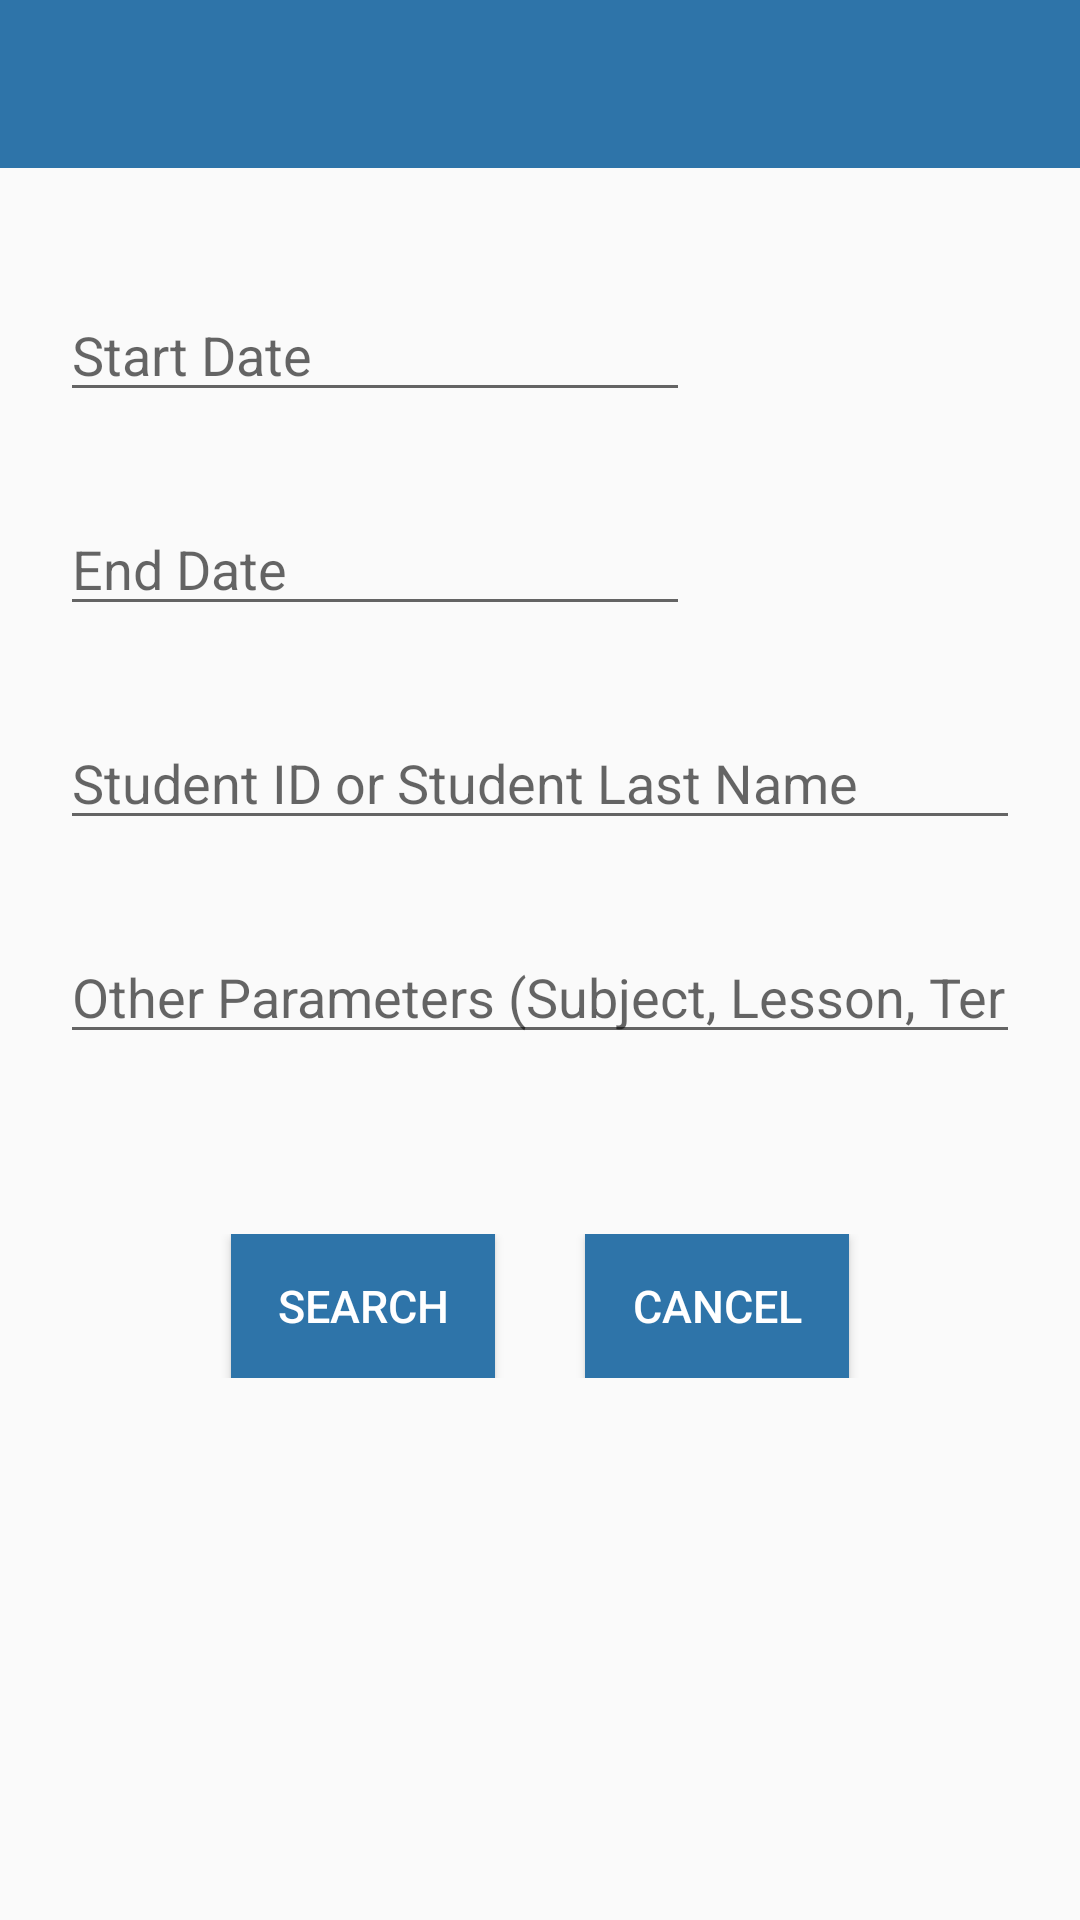

Write the Android layout XML for this screen, with the resource values it uses.
<!-- AndroidManifest.xml: application theme AppTheme -->
<!-- res/layout/activity_find_log.xml -->
<?xml version="1.0" encoding="utf-8"?>

<LinearLayout xmlns:android="http://schemas.android.com/apk/res/android"
    xmlns:app="http://schemas.android.com/apk/res-auto"
    xmlns:tools="http://schemas.android.com/tools"
    android:layout_width="match_parent"
    android:layout_height="match_parent"
    android:orientation="vertical"
    tools:context="com.unesco.smla.FindLog">

    <include
        android:id="@+id/find_log"
        layout="@layout/app_bar"
        />

    <ScrollView
        android:layout_width="match_parent"
        android:layout_height="match_parent"
        android:layout_below="@+id/find_log">

        <LinearLayout
            android:layout_width="match_parent"
            android:layout_height="wrap_content"
            android:orientation="vertical"
            android:padding="20dp">


            <EditText
                android:id="@+id/startDate"
                android:layout_width="wrap_content"
                android:layout_height="wrap_content"
                android:layout_weight="1"
                android:ems="10"
                android:inputType="textPersonName"
                android:onClick="sloadDate"
                android:longClickable="false"
                android:selectAllOnFocus="false"
                android:editable="false"
                android:clickable="true"
                android:focusable="false"
                android:hint="@string/startDate"
                android:layout_marginTop="20dp"/>

            <EditText
                android:id="@+id/endDate"
                android:layout_width="wrap_content"
                android:layout_height="wrap_content"
                android:layout_weight="1"
                android:ems="10"
                android:inputType="textPersonName"
                android:clickable="true"
                android:focusable="false"
                android:onClick="eloadDate"
                android:longClickable="false"
                android:selectAllOnFocus="false"
                android:editable="false"
                android:hint="@string/endDate"
                android:layout_marginTop="30dp"/>

            <EditText
                android:id="@+id/studentID"
                android:layout_width="match_parent"
                android:layout_height="wrap_content"
                android:layout_weight="1"
                android:ems="10"
                android:inputType="textPersonName"
                android:hint="@string/sIDorName"
                android:layout_marginTop="30dp"/>

            <EditText
                android:id="@+id/others"
                android:layout_width="match_parent"
                android:layout_height="wrap_content"
                android:layout_weight="1"
                android:ems="10"
                android:inputType="textPersonName"
                android:hint="@string/others"
                android:layout_marginTop="30dp"
                android:layout_marginBottom="40dp"/>

            <LinearLayout
                android:layout_width="match_parent"
                android:layout_height="wrap_content"
                android:gravity="center"
                android:padding="20dp"
                android:orientation="horizontal"
                >


                <Button
                    android:id="@+id/button19"
                    android:layout_width="wrap_content"
                    android:layout_height="wrap_content"
                    android:text="@string/search"
                    android:textSize="15sp"
                    android:textColor="@color/white"
                    android:background="@color/buttonColor"
                    android:layout_marginRight="30dp"
                    android:layout_marginEnd="30dp"
                    android:drawableLeft="@drawable/ic_search_white_24dp"
                    android:drawableStart="@drawable/ic_search_white_24dp"
                    android:onClick="search"
                    android:padding="10dp"/>

                <Button
                    android:id="@+id/button20"
                    android:onClick="cancel"
                    android:layout_width="wrap_content"
                    android:layout_height="wrap_content"
                    android:text="@string/cancelButton"
                    android:textSize="15sp"
                    android:textColor="@color/white"
                    android:background="@color/buttonColor"
                    android:drawableLeft="@drawable/ic_cancel_white_24dp"
                    android:drawableStart="@drawable/ic_cancel_white_24dp"
                    android:padding="10dp"/>
            </LinearLayout>

        </LinearLayout>

    </ScrollView>

</LinearLayout>
<!-- res/layout/app_bar.xml (included above) -->
<?xml version="1.0" encoding="utf-8"?>

<android.support.v7.widget.Toolbar xmlns:android="http://schemas.android.com/apk/res/android"
    xmlns:app="http://schemas.android.com/apk/res-auto"
    android:layout_width="match_parent"
    android:layout_height="wrap_content"
    android:background="@color/colorPrimary"
    android:theme="@style/AppTheme.AppBarOverlay"
    app:popupTheme="@style/AppTheme.PopupOverlay"
    />
<!-- resources referenced by this layout -->
<resources>
  <color name="buttonColor">#2e74a9</color>
  <color name="colorPrimary">#2E74A9</color>
  <color name="white">#FFFFFF</color>
  <string name="cancelButton">Cancel</string>
  <string name="endDate">End Date</string>
  <string name="others">Other Parameters (Subject, Lesson, Term)</string>
  <string name="sIDorName">Student ID or Student Last Name</string>
  <string name="search">Search</string>
  <string name="startDate">Start Date</string>
  <style name="AppTheme.AppBarOverlay" parent="ThemeOverlay.AppCompat.Dark.ActionBar" />
  <style name="AppTheme.PopupOverlay" parent="ThemeOverlay.AppCompat.Light" />
  <style name="AppTheme" parent="Theme.AppCompat.Light.DarkActionBar">
          
          <item name="colorPrimary">@color/colorPrimary</item>
          <item name="colorPrimaryDark">@color/colorPrimaryDark</item>
          <item name="colorAccent">@color/colorAccent</item>
          <item name="windowNoTitle">true</item>
          <item name="windowActionBar">false</item>
      </style>
  <color name="colorPrimaryDark">#005696</color>
  <color name="colorAccent">#434A54</color>
</resources>
